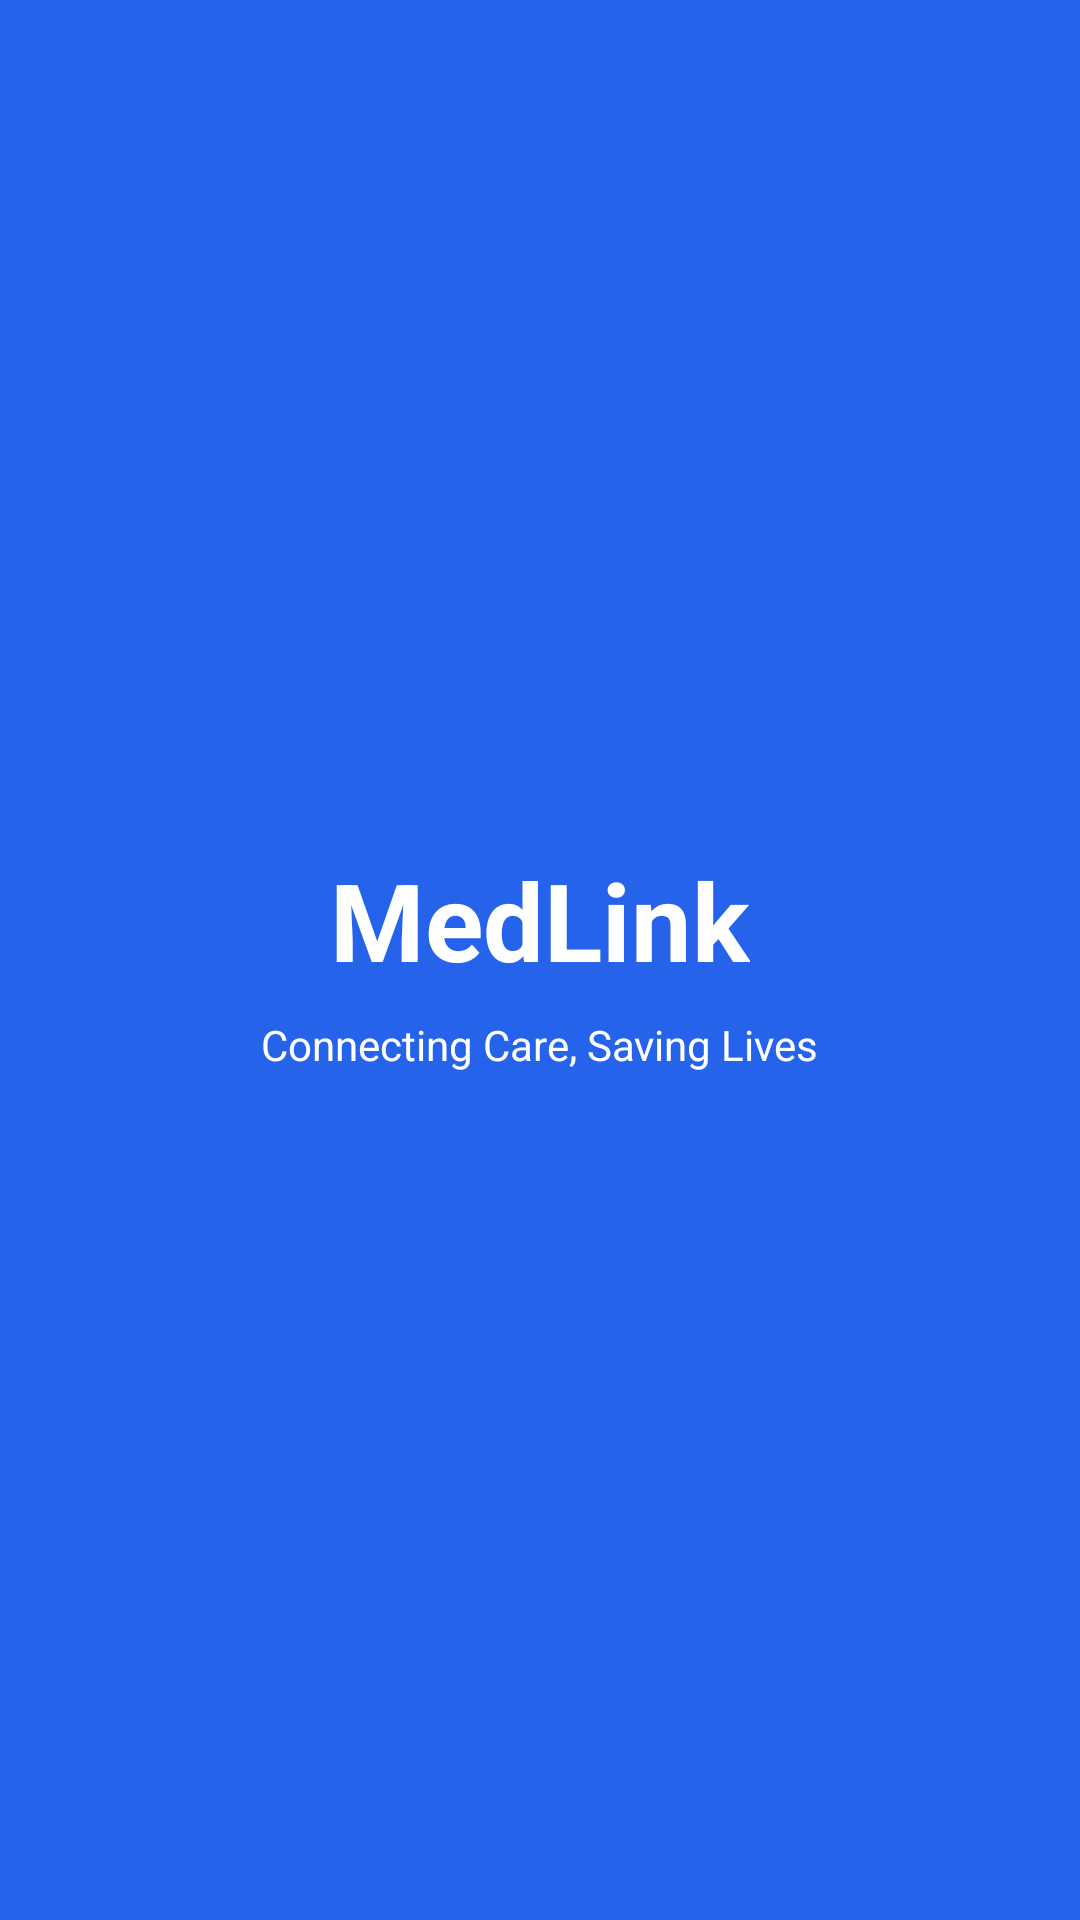

Write the Android layout XML for this screen, with the resource values it uses.
<!-- AndroidManifest.xml: activity theme Theme.MedLink -->
<!-- res/layout/activity_splash.xml -->
<?xml version="1.0" encoding="utf-8"?>
<LinearLayout xmlns:android="http://schemas.android.com/apk/res/android"
    android:layout_width="match_parent"
    android:layout_height="match_parent"
    android:orientation="vertical"
    android:gravity="center"
    android:background="@color/primary"
    android:fitsSystemWindows="true">

    <TextView
        android:layout_width="wrap_content"
        android:layout_height="wrap_content"
        android:text="MedLink"
        android:textSize="36sp"
        android:textStyle="bold"
        android:textColor="@color/white" />

    <TextView
        android:layout_width="wrap_content"
        android:layout_height="wrap_content"
        android:text="Connecting Care, Saving Lives"
        android:textSize="14sp"
        android:textColor="@color/white"
        android:layout_marginTop="8dp" />

</LinearLayout>
<!-- resources referenced by this layout -->
<resources>
  <color name="primary">#2563EB</color>
  <color name="white">#FFFFFF</color>
  <style name="Theme.MedLink" parent="Theme.MaterialComponents.DayNight.NoActionBar">
          <item name="colorPrimary">@color/primary</item>
          <item name="colorPrimaryDark">@color/primary_dark</item>
          <item name="colorAccent">@color/accent_green</item>
          <item name="android:windowBackground">@color/background</item>
          <item name="android:statusBarColor">@color/white</item>
          <item name="android:windowLightStatusBar">true</item>
          <item name="android:navigationBarColor">@color/white</item>
          <item name="android:fontFamily">sans-serif</item>
          <item name="android:forceDarkAllowed">false</item>
      </style>
  <color name="primary_dark">#1D4ED8</color>
  <color name="accent_green">#10B981</color>
  <color name="background">#F8FAFC</color>
</resources>
